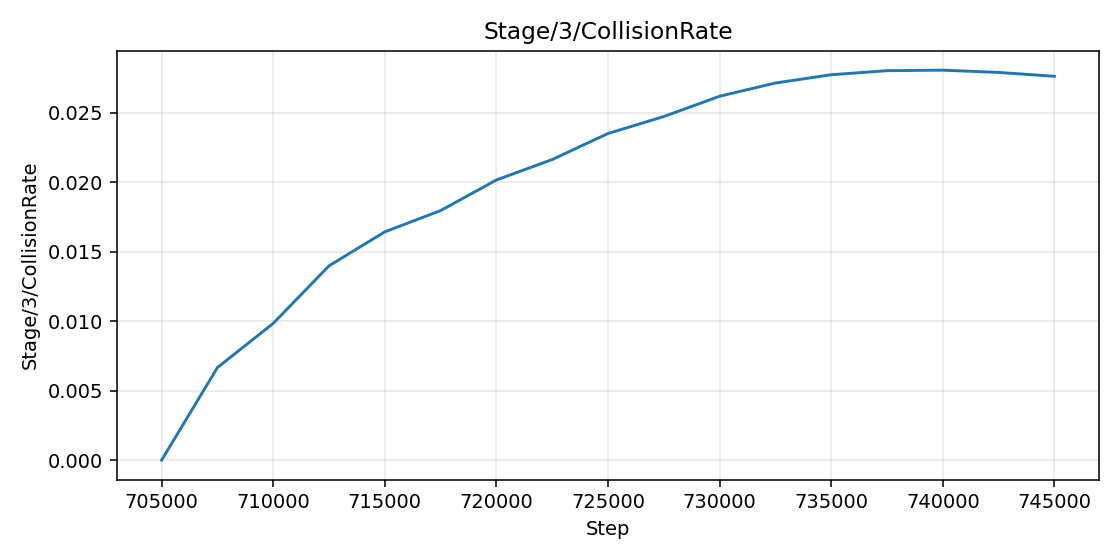

Values plotted in this chart, from the file beside it:
step, value
705000, 0.0
707500, 0.006667
710000, 0.009846
712500, 0.01399
715000, 0.01644
717500, 0.01797
720000, 0.02017
722500, 0.02164
725000, 0.02352
727500, 0.02474
730000, 0.0262
732500, 0.02715
735000, 0.02775
737500, 0.02804
740000, 0.02808
742500, 0.02792
745000, 0.02764
